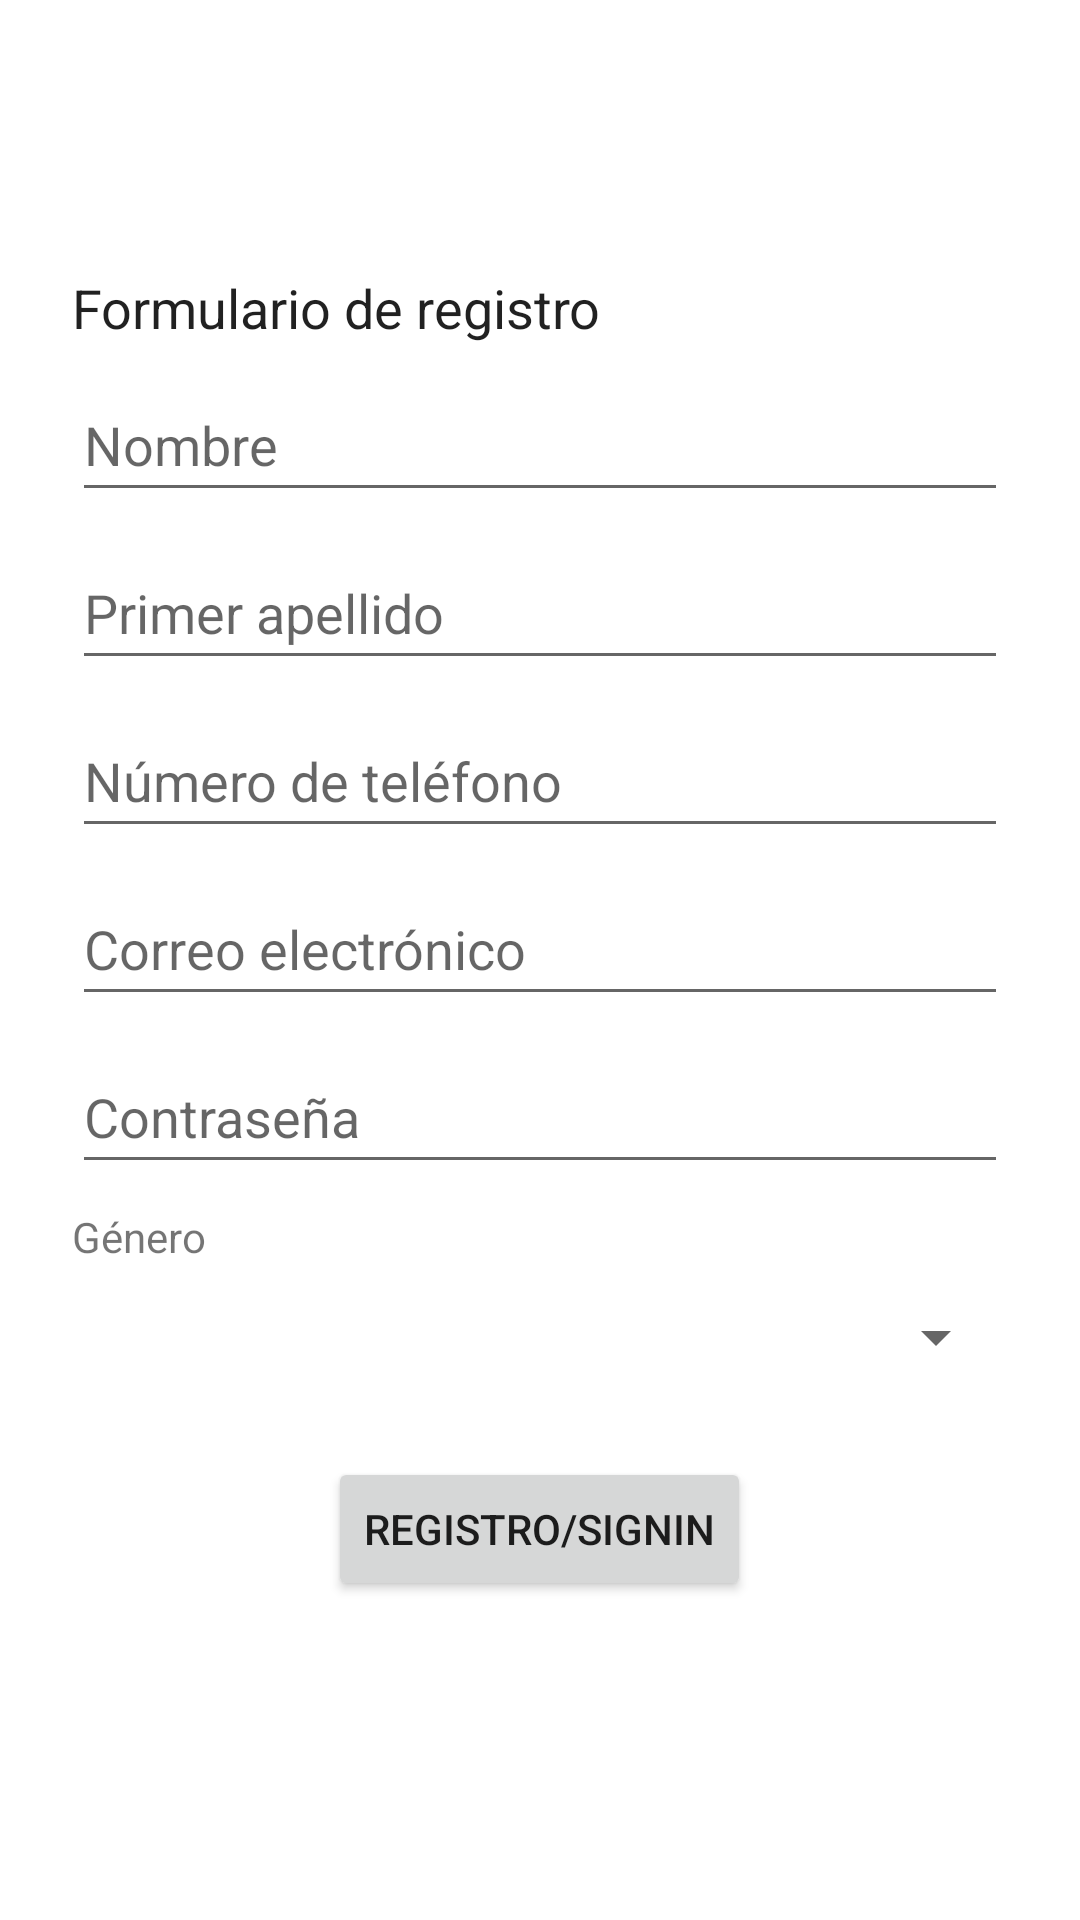

Write the Android layout XML for this screen, with the resource values it uses.
<!-- AndroidManifest.xml: application theme Theme.TFG_Training_Marta -->
<!-- res/layout/fragment_signin.xml -->
<?xml version="1.0" encoding="utf-8"?>
<androidx.constraintlayout.widget.ConstraintLayout xmlns:android="http://schemas.android.com/apk/res/android"
    xmlns:app="http://schemas.android.com/apk/res-auto"
    xmlns:tools="http://schemas.android.com/tools"
    android:layout_width="match_parent"
    android:layout_height="match_parent">


    <LinearLayout

        android:id="@+id/linearLayout"
        android:layout_width="match_parent"
        android:layout_height="wrap_content"
        android:layout_margin="16dp"

        android:orientation="vertical"
        android:padding="8dp"


        app:layout_constraintBottom_toBottomOf="parent"
        app:layout_constraintEnd_toEndOf="parent"
        app:layout_constraintStart_toStartOf="parent"
        app:layout_constraintTop_toTopOf="parent">

        <TextView
            style="@style/Widget.Material3.TextInputLayout.OutlinedBox.Dense"
            android:layout_width="wrap_content"
            android:layout_height="wrap_content"
            android:layout_marginBottom="8dp"
            android:text="@string/prompt_signin_form"
            android:textAlignment="center"
            android:textSize="18dp">

        </TextView>

        <EditText
            android:id="@+id/user_name_txt_signin_fragment"
            android:layout_width="match_parent"
            android:layout_height="wrap_content"
            android:layout_marginBottom="8dp"
            android:hint="@string/prompt_name"
            android:minHeight="48dp"></EditText>

        <EditText
            android:id="@+id/user_last_name_1_txt_signin_fragment"
            android:layout_width="match_parent"
            android:layout_height="wrap_content"
            android:layout_marginBottom="8dp"
            android:hint="@string/prompt_last_name"
            android:minHeight="48dp"></EditText>


        <EditText
            android:id="@+id/user_tlfn_txt_signin_fragment"
            android:layout_width="match_parent"
            android:layout_height="wrap_content"
            android:layout_marginBottom="8dp"
            android:hint="@string/prompt_tlfn"
            android:minHeight="48dp"></EditText>

        <EditText
            android:id="@+id/user_email_txt_signin_fragment"
            android:layout_width="match_parent"
            android:layout_height="wrap_content"
            android:layout_marginBottom="8dp"
            android:hint="@string/prompt_email"
            android:inputType="textEmailAddress"
            android:minHeight="48dp"></EditText>


        <EditText
            android:id="@+id/user_password_txt_signin_fragment"
            android:layout_width="match_parent"
            android:layout_height="wrap_content"
            android:layout_marginBottom="8dp"
            android:hint="@string/prompt_password"
            android:inputType="textPassword"
            android:minHeight="48dp"></EditText>

        <TextView
            android:layout_width="wrap_content"
            android:layout_height="wrap_content"
            android:labelFor="@id/gender_spinner_signin_fragment"
            android:text="@string/prompt_genre" />

        <Spinner
            android:id="@+id/gender_spinner_signin_fragment"
            android:layout_width="match_parent"
            android:layout_height="wrap_content"

            android:hint="@string/prompt_genre"
            android:minHeight="48dp" />


        <Button
            android:id="@+id/submit_btn_signin_fragment"
            android:layout_width="wrap_content"
            android:layout_height="wrap_content"
            android:layout_gravity="center"
            android:layout_margin="16dp"
            android:enabled="true"
            android:text="@string/prompt_signin">

        </Button>
    </LinearLayout>


</androidx.constraintlayout.widget.ConstraintLayout>
<!-- resources referenced by this layout -->
<resources>
  <string name="prompt_email">Correo electrónico</string>
  <string name="prompt_genre">Género</string>
  <string name="prompt_last_name">Primer apellido</string>
  <string name="prompt_name">Nombre</string>
  <string name="prompt_password">Contraseña</string>
  <string name="prompt_signin">Registro/Signin</string>
  <string name="prompt_signin_form">Formulario de registro</string>
  <string name="prompt_tlfn">Número de teléfono</string>
  <style name="Theme.TFG_Training_Marta" parent="Theme.MaterialComponents.DayNight.NoActionBar">
          
          <item name="colorPrimary">@color/purple_500</item>
          <item name="colorPrimaryVariant">@color/purple_700</item>
          <item name="colorOnPrimary">@color/white</item>
          
          <item name="colorSecondary">@color/teal_200</item>
          <item name="colorSecondaryVariant">@color/teal_700</item>
          <item name="colorOnSecondary">@color/black</item>
          
          <item name="android:statusBarColor">?attr/colorPrimaryVariant</item>
          
      </style>
  <color name="purple_500">#FF6200EE</color>
  <color name="purple_700">#FF3700B3</color>
  <color name="white">#FFFFFFFF</color>
  <color name="teal_200">#FF03DAC5</color>
  <color name="teal_700">#FF018786</color>
  <color name="black">#FF000000</color>
</resources>
